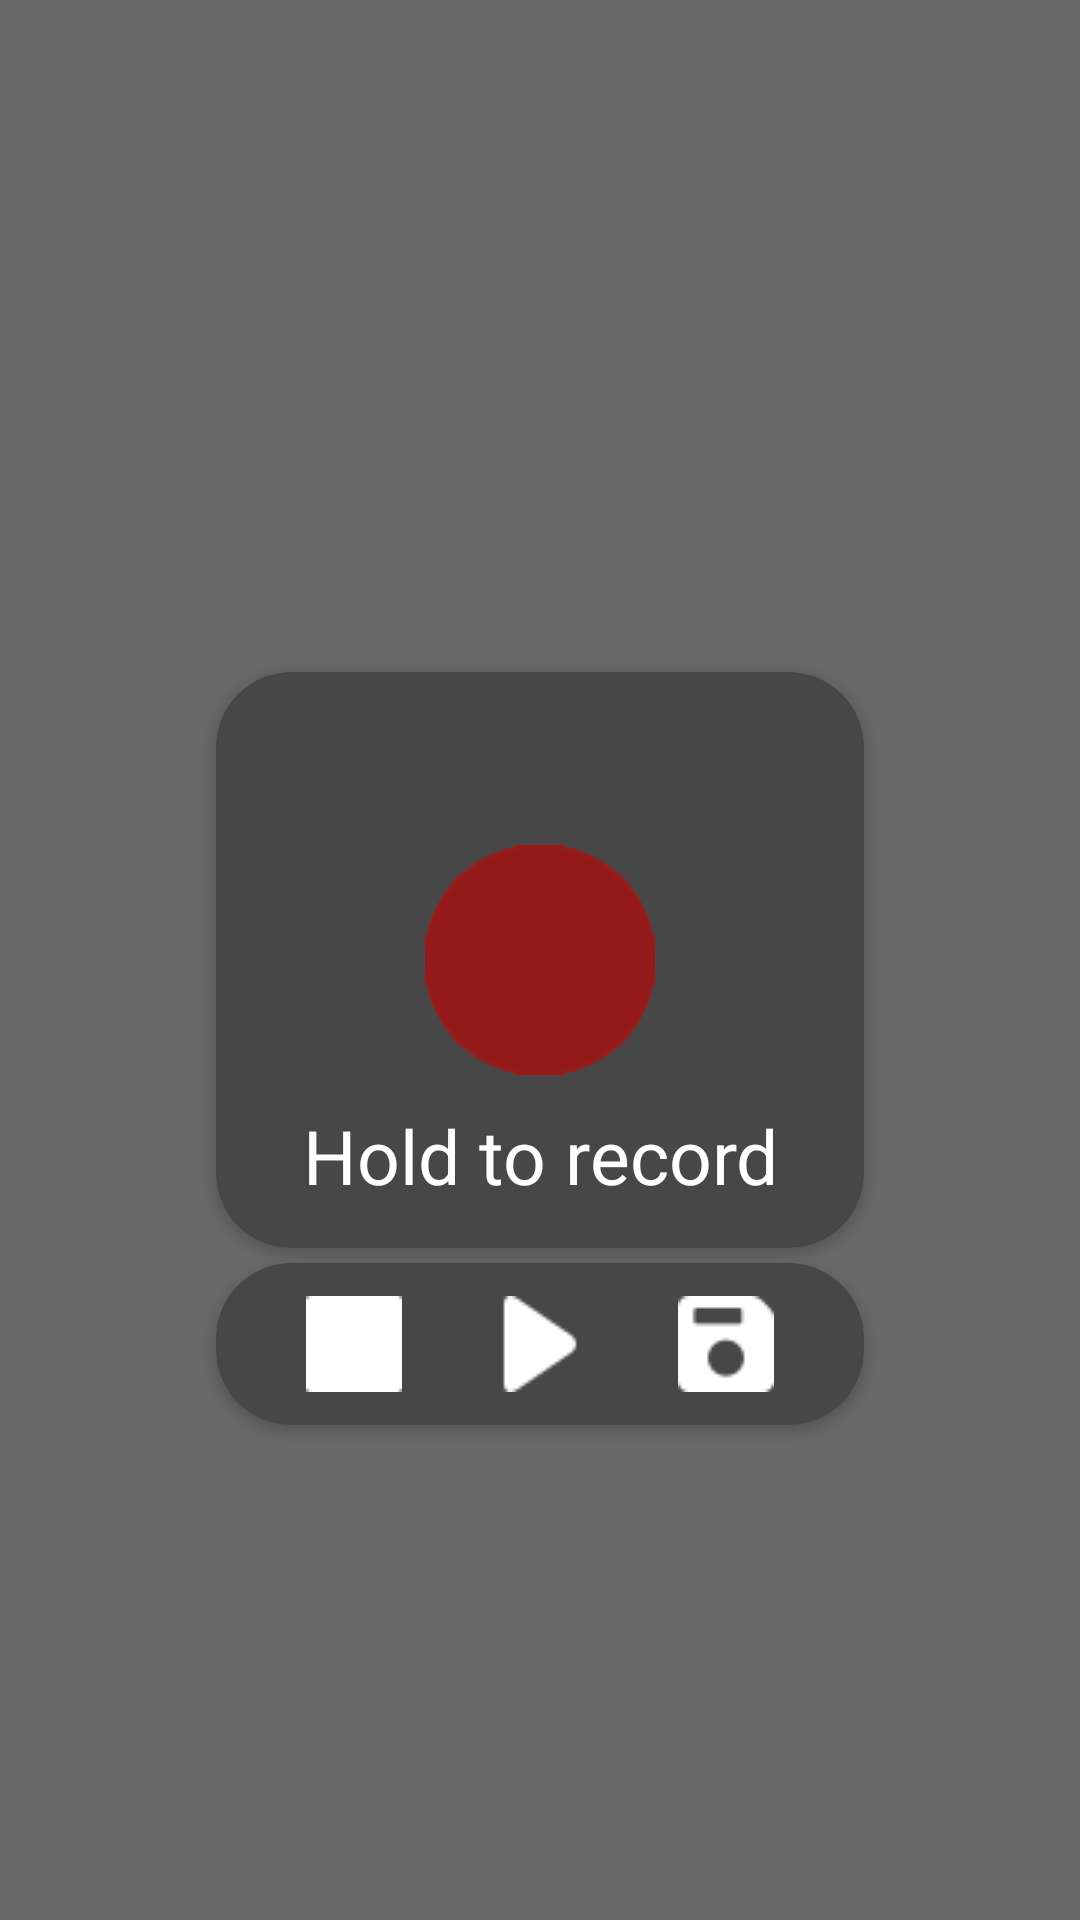

Layout XML and referenced resources for this Android screen:
<!-- AndroidManifest.xml: application theme AppTheme -->
<!-- res/layout/record_audio_card_view.xml -->
<?xml version="1.0" encoding="utf-8"?>
<androidx.constraintlayout.widget.ConstraintLayout xmlns:android="http://schemas.android.com/apk/res/android"
    xmlns:app="http://schemas.android.com/apk/res-auto"
    android:layout_width="match_parent"
    android:layout_height="match_parent"
    android:background="#95000000"
    android:id="@+id/recorder_background">

    <androidx.constraintlayout.widget.Guideline
        android:id="@+id/guideline_left"
        android:layout_width="wrap_content"
        android:layout_height="wrap_content"
        android:orientation="vertical"
        app:layout_constraintGuide_percent="0.2" />

    <androidx.constraintlayout.widget.Guideline
        android:id="@+id/guideline_right"
        android:layout_width="wrap_content"
        android:layout_height="wrap_content"
        android:orientation="vertical"
        app:layout_constraintGuide_percent="0.8" />

    <androidx.constraintlayout.widget.Guideline
        android:id="@+id/guideline_top"
        android:layout_width="wrap_content"
        android:layout_height="wrap_content"
        android:orientation="horizontal"
        app:layout_constraintGuide_percent="0.35" />

    <androidx.constraintlayout.widget.Guideline
        android:id="@+id/guideline_middle"
        android:layout_width="wrap_content"
        android:layout_height="wrap_content"
        android:orientation="horizontal"
        app:layout_constraintGuide_percent="0.65" />

    <androidx.constraintlayout.widget.Guideline
        android:id="@+id/guideline_bottom"
        android:layout_width="wrap_content"
        android:layout_height="wrap_content"
        android:orientation="horizontal"
        app:layout_constraintGuide_percent="0.75" />

    <androidx.cardview.widget.CardView
        android:id="@+id/recorder_card_view"
        android:layout_width="0dp"
        android:layout_height="0dp"
        app:layout_constraintBottom_toTopOf="@+id/guideline_middle"
        app:layout_constraintEnd_toStartOf="@+id/guideline_right"
        app:layout_constraintStart_toStartOf="@+id/guideline_left"
        app:layout_constraintTop_toTopOf="@+id/guideline_top"
        app:cardCornerRadius="25dp"
        android:elevation="20dp"
        app:cardBackgroundColor="@color/colorItem">

        <androidx.constraintlayout.widget.ConstraintLayout
            android:layout_width="match_parent"
            android:layout_height="match_parent">

            <androidx.constraintlayout.widget.Guideline
                android:id="@+id/guideline_card_left"
                android:layout_width="wrap_content"
                android:layout_height="wrap_content"
                android:orientation="vertical"
                app:layout_constraintGuide_percent="0.3" />

            <androidx.constraintlayout.widget.Guideline
                android:id="@+id/guideline_card_right"
                android:layout_width="wrap_content"
                android:layout_height="wrap_content"
                android:orientation="vertical"
                app:layout_constraintGuide_percent="0.7" />

            <androidx.constraintlayout.widget.Guideline
                android:id="@+id/guideline_card_top"
                android:layout_width="wrap_content"
                android:layout_height="wrap_content"
                android:orientation="horizontal"
                app:layout_constraintGuide_percent="0.3" />

            <androidx.constraintlayout.widget.Guideline
                android:id="@+id/guideline_card_bottom"
                android:layout_width="wrap_content"
                android:layout_height="wrap_content"
                android:orientation="horizontal"
                app:layout_constraintGuide_percent="0.7" />

            <ImageButton
                android:id="@+id/record_button"
                android:layout_width="0dp"
                android:layout_height="0dp"
                android:adjustViewBounds="true"
                android:background="@null"
                android:scaleType="fitCenter"
                android:src="@drawable/red_record"
                app:layout_constraintBottom_toTopOf="@+id/guideline_card_bottom"
                app:layout_constraintEnd_toStartOf="@+id/guideline_card_right"
                app:layout_constraintStart_toStartOf="@+id/guideline_card_left"
                app:layout_constraintTop_toTopOf="@+id/guideline_card_top" />

            <TextView
                android:layout_width="wrap_content"
                android:layout_height="wrap_content"
                android:text="Hold to record"
                android:textColor="@android:color/white"
                android:textSize="25sp"
                android:layout_marginTop="10dp"
                app:layout_constraintEnd_toEndOf="parent"
                app:layout_constraintStart_toStartOf="parent"
                app:layout_constraintTop_toTopOf="@+id/guideline_card_bottom" />
        </androidx.constraintlayout.widget.ConstraintLayout>

    </androidx.cardview.widget.CardView>

    <androidx.cardview.widget.CardView
        android:id="@+id/player_card"
        android:layout_width="0dp"
        android:layout_height="0dp"
        android:layout_marginTop="5dp"
        android:layout_marginBottom="5dp"
        app:layout_constraintBottom_toTopOf="@+id/guideline_bottom"
        app:layout_constraintEnd_toStartOf="@+id/guideline_right"
        app:layout_constraintStart_toStartOf="@+id/guideline_left"
        app:layout_constraintTop_toTopOf="@+id/guideline_middle"
        app:cardCornerRadius="25dp"
        android:elevation="20dp"
        app:cardBackgroundColor="@color/colorItem">

        <RelativeLayout
            android:layout_width="match_parent"
            android:layout_height="match_parent">

            <ImageButton
                android:id="@+id/play_recording_button"
                android:layout_width="wrap_content"
                android:layout_height="wrap_content"
                android:layout_centerVertical="true"
                android:layout_centerInParent="true"
                android:background="@null"
                android:src="@drawable/play"/>

            <ImageButton
                android:id="@+id/stop_recording_button"
                android:layout_width="wrap_content"
                android:layout_height="wrap_content"
                android:layout_centerVertical="true"
                android:layout_alignParentStart="true"
                android:layout_toStartOf="@id/play_recording_button"
                android:background="@null"
                android:src="@drawable/stop"/>

            <ImageButton
                android:id="@+id/save_recording_button"
                android:layout_width="wrap_content"
                android:layout_height="wrap_content"
                android:layout_centerVertical="true"
                android:layout_alignParentEnd="true"
                android:layout_toEndOf="@id/play_recording_button"
                android:background="@null"
                android:src="@drawable/save"/>

        </RelativeLayout>
    </androidx.cardview.widget.CardView>

</androidx.constraintlayout.widget.ConstraintLayout>
<!-- resources referenced by this layout -->
<resources>
  <color name="colorItem">#474747</color>
  <!-- drawable play: png bitmap (drawable, 556 bytes) -->
  <!-- drawable red_record: png bitmap (drawable, 1503 bytes) -->
  <!-- drawable save: png bitmap (drawable, 622 bytes) -->
  <!-- drawable stop: png bitmap (drawable, 367 bytes) -->
  <style name="AppTheme" parent="Theme.AppCompat.Light.DarkActionBar">
          
          <item name="colorPrimary">@color/colorBackground</item>
          <item name="colorAccent">@color/colorFloatingButton</item>
  
          <item name="android:popupMenuStyle">@style/PopupMenu</item>
          <item name="android:textAppearanceLargePopupMenu">@style/myPopupMenuTextAppearanceLarge</item>
          <item name="android:textAppearanceSmallPopupMenu">@style/myPopupMenuTextAppearanceSmall</item>
      </style>
  <color name="colorBackground">#111111</color>
  <color name="colorFloatingButton">#CECECE</color>
  <style name="PopupMenu" parent="@android:style/Widget.PopupMenu">
          <item name="android:popupBackground">@color/colorLightBackground</item>
      </style>
  <style name="myPopupMenuTextAppearanceLarge" parent="@android:style/TextAppearance.DeviceDefault.Widget.PopupMenu.Large">
          <item name="android:textColor">@color/colorItemTitleText</item>
      </style>
  <style name="myPopupMenuTextAppearanceSmall" parent="@android:style/TextAppearance.DeviceDefault.Widget.PopupMenu.Small">
          <item name="android:textColor">@color/colorItemTitleText</item>
      </style>
  <color name="colorLightBackground">#2E2E2E</color>
  <color name="colorItemTitleText">#FFFFFF</color>
</resources>
